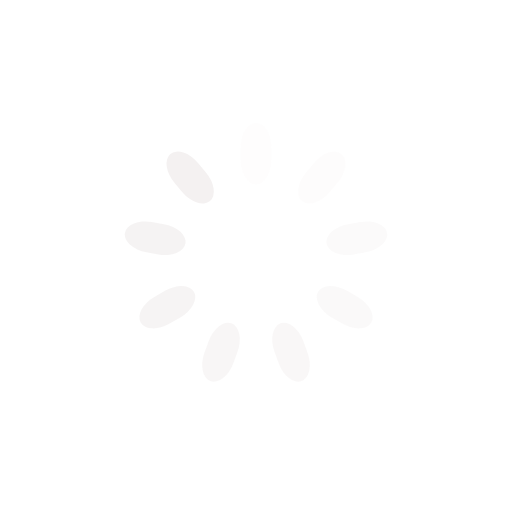
t = 0.00 s
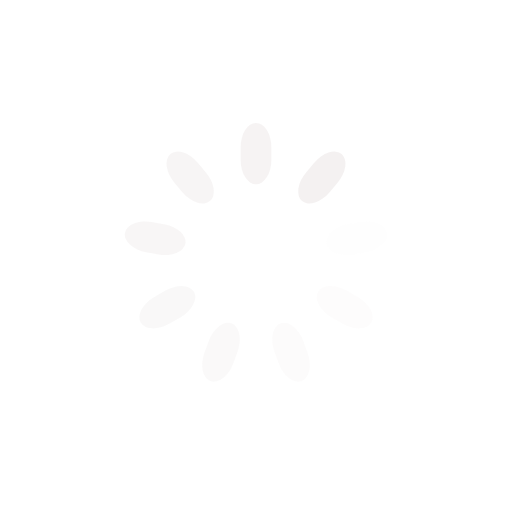
t = 0.25 s
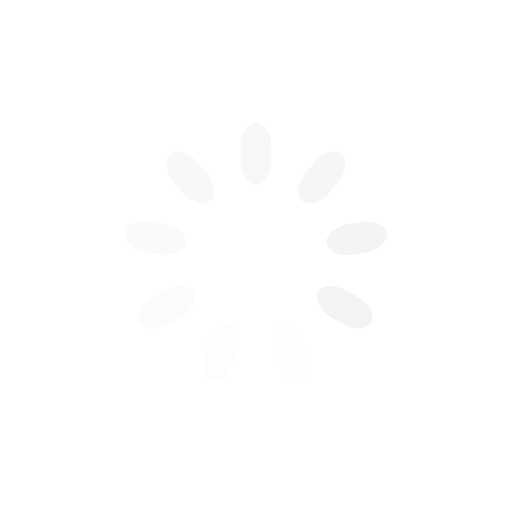
t = 0.50 s
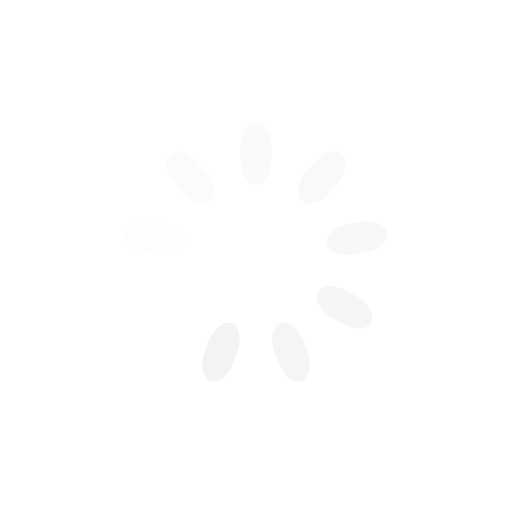
t = 0.75 s

The animated SVG that drew these frames (rendered in a browser with its animation timeline set to each time). Animation: 9 SMIL elements (animate=9); one cycle of 1.00 s, repeats indefinitely.

<svg class="lds-spinner" width="200px"  height="200px"  xmlns="http://www.w3.org/2000/svg" xmlns:xlink="http://www.w3.org/1999/xlink" viewBox="0 0 100 100" preserveAspectRatio="xMidYMid" style="background: none;"><g transform="rotate(0 50 50)">
  <rect x="47" y="24" rx="9.4" ry="4.8" width="6" height="12" fill="#f4f1f1">
    <animate attributeName="opacity" values="1;0" keyTimes="0;1" dur="1s" begin="-0.8888888888888888s" repeatCount="indefinite"></animate>
  </rect>
</g><g transform="rotate(40 50 50)">
  <rect x="47" y="24" rx="9.4" ry="4.8" width="6" height="12" fill="#f4f1f1">
    <animate attributeName="opacity" values="1;0" keyTimes="0;1" dur="1s" begin="-0.7777777777777778s" repeatCount="indefinite"></animate>
  </rect>
</g><g transform="rotate(80 50 50)">
  <rect x="47" y="24" rx="9.4" ry="4.8" width="6" height="12" fill="#f4f1f1">
    <animate attributeName="opacity" values="1;0" keyTimes="0;1" dur="1s" begin="-0.6666666666666666s" repeatCount="indefinite"></animate>
  </rect>
</g><g transform="rotate(120 50 50)">
  <rect x="47" y="24" rx="9.4" ry="4.8" width="6" height="12" fill="#f4f1f1">
    <animate attributeName="opacity" values="1;0" keyTimes="0;1" dur="1s" begin="-0.5555555555555556s" repeatCount="indefinite"></animate>
  </rect>
</g><g transform="rotate(160 50 50)">
  <rect x="47" y="24" rx="9.4" ry="4.8" width="6" height="12" fill="#f4f1f1">
    <animate attributeName="opacity" values="1;0" keyTimes="0;1" dur="1s" begin="-0.4444444444444444s" repeatCount="indefinite"></animate>
  </rect>
</g><g transform="rotate(200 50 50)">
  <rect x="47" y="24" rx="9.4" ry="4.8" width="6" height="12" fill="#f4f1f1">
    <animate attributeName="opacity" values="1;0" keyTimes="0;1" dur="1s" begin="-0.3333333333333333s" repeatCount="indefinite"></animate>
  </rect>
</g><g transform="rotate(240 50 50)">
  <rect x="47" y="24" rx="9.4" ry="4.8" width="6" height="12" fill="#f4f1f1">
    <animate attributeName="opacity" values="1;0" keyTimes="0;1" dur="1s" begin="-0.2222222222222222s" repeatCount="indefinite"></animate>
  </rect>
</g><g transform="rotate(280 50 50)">
  <rect x="47" y="24" rx="9.4" ry="4.8" width="6" height="12" fill="#f4f1f1">
    <animate attributeName="opacity" values="1;0" keyTimes="0;1" dur="1s" begin="-0.1111111111111111s" repeatCount="indefinite"></animate>
  </rect>
</g><g transform="rotate(320 50 50)">
  <rect x="47" y="24" rx="9.4" ry="4.8" width="6" height="12" fill="#f4f1f1">
    <animate attributeName="opacity" values="1;0" keyTimes="0;1" dur="1s" begin="0s" repeatCount="indefinite"></animate>
  </rect>
</g></svg>